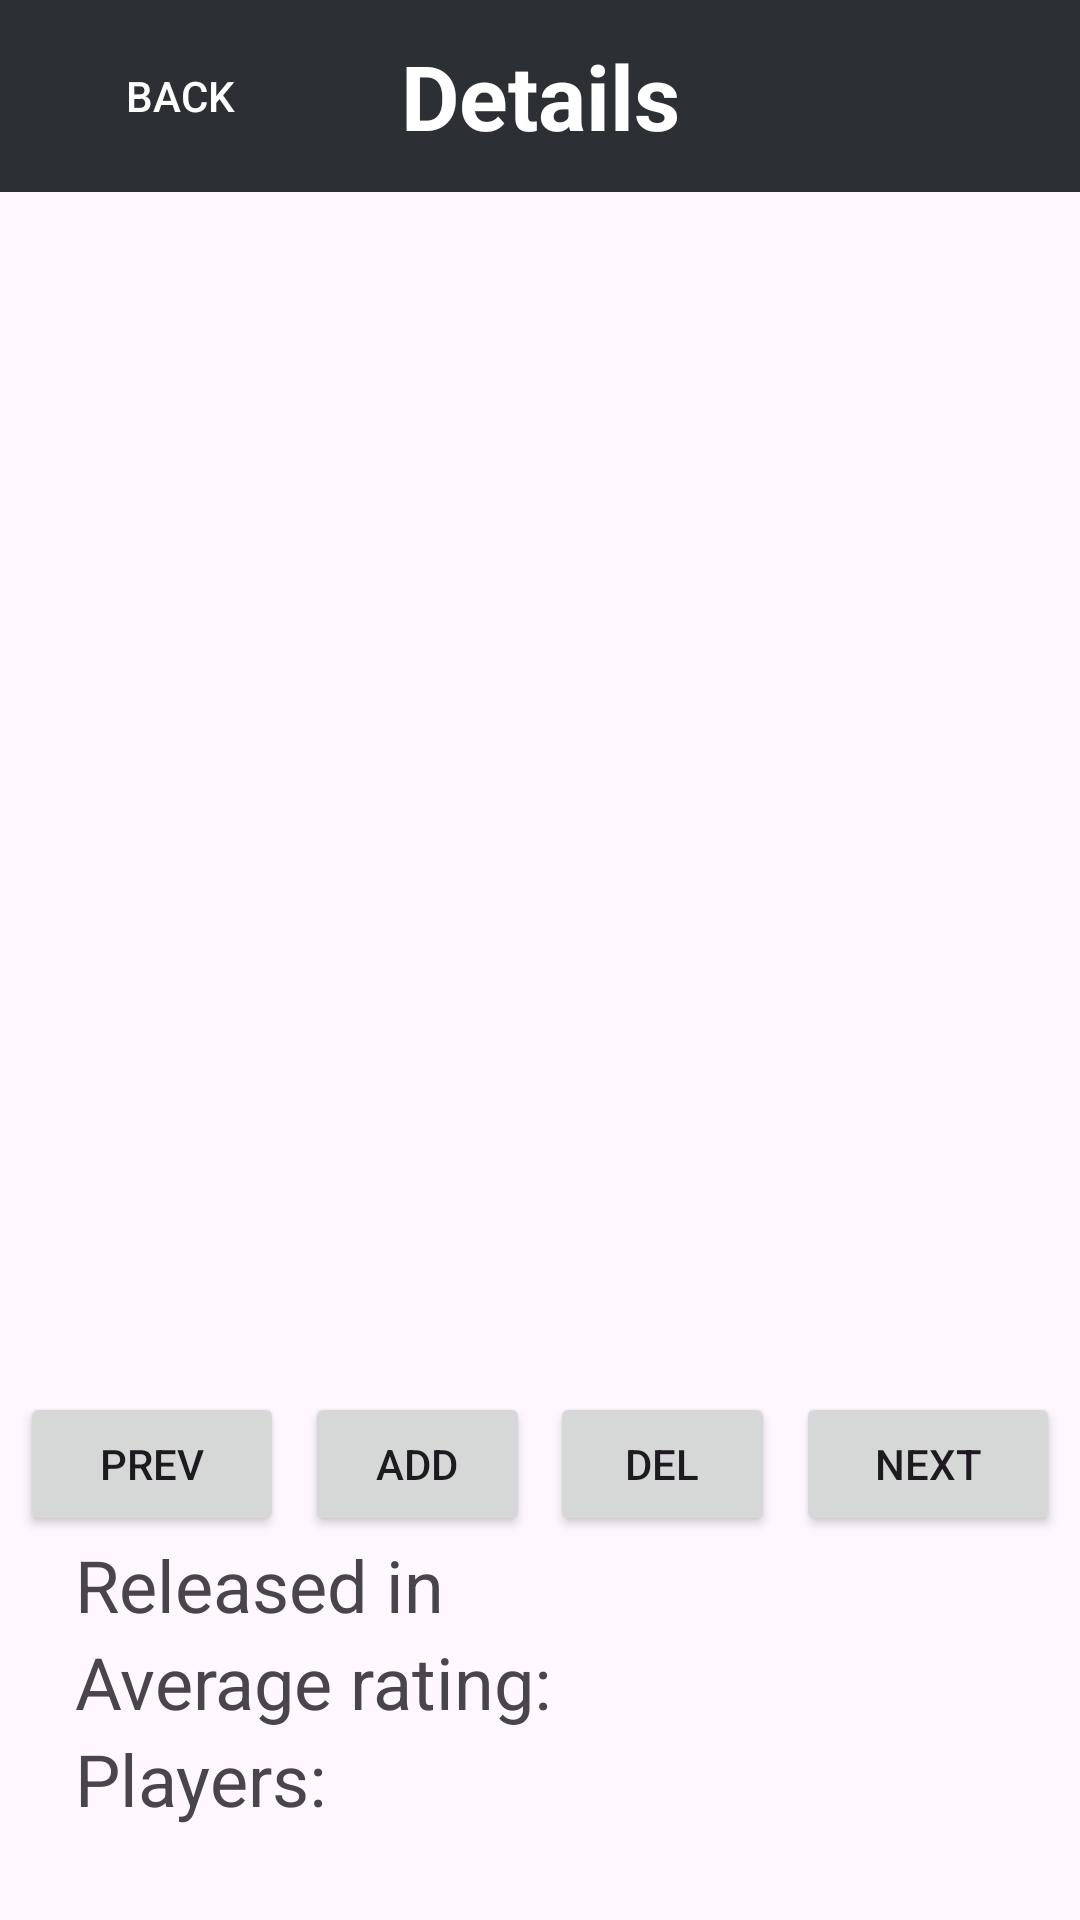

Write the Android layout XML for this screen, with the resource values it uses.
<!-- AndroidManifest.xml: application theme Theme.BoardCollector -->
<!-- res/layout/activity_game_detail_view.xml -->
<?xml version="1.0" encoding="utf-8"?>
<androidx.constraintlayout.widget.ConstraintLayout xmlns:android="http://schemas.android.com/apk/res/android"
    xmlns:app="http://schemas.android.com/apk/res-auto"
    xmlns:tools="http://schemas.android.com/tools"
    android:layout_width="match_parent"
    android:layout_height="match_parent"
    android:orientation="vertical"
    tools:context=".GameDetailActivity">

    <androidx.appcompat.widget.Toolbar
        android:id="@+id/toolbar"
        android:layout_width="match_parent"
        android:layout_height="wrap_content"
        android:minHeight="?actionBarSize"
        android:theme="?actionBarTheme"
        android:background="@color/darkGray"
        app:layout_constraintTop_toTopOf="parent">

        <Button
            android:id="@+id/btnBack"
            android:textColor="@color/white"
            style="@style/Widget.AppCompat.Button.Borderless"
            android:layout_width="wrap_content"
            android:layout_height="wrap_content"
            android:text="Back" />

        <TextView
            android:id="@+id/titleText"
            android:layout_width="wrap_content"
            android:layout_height="wrap_content"
            android:text="Details"
            android:layout_gravity="center"
            android:textSize="30sp"
            android:textColor="@color/white"
            android:textStyle="bold" />

    </androidx.appcompat.widget.Toolbar>


    <androidx.constraintlayout.widget.ConstraintLayout
        android:id="@+id/pictureSection"
        android:layout_width="match_parent"
        android:layout_height="400dp"
        app:layout_constraintEnd_toEndOf="parent"
        app:layout_constraintStart_toStartOf="parent"
        app:layout_constraintTop_toBottomOf="@+id/toolbar">

        <ImageView
            android:id="@+id/imageView"
            android:layout_width="350dp"
            android:layout_height="350dp"
            android:layout_marginTop="25dp"
            android:layout_marginBottom="25dp"
            android:contentDescription="Game picture"
            android:src="@drawable/ic_launcher_foreground"
            android:visibility="visible"
            app:layout_constraintBottom_toBottomOf="parent"
            app:layout_constraintEnd_toEndOf="parent"
            app:layout_constraintStart_toStartOf="parent"
            app:layout_constraintTop_toTopOf="parent" />

        <androidx.camera.view.PreviewView
            android:id="@+id/viewFinder"
            android:layout_width="350dp"
            android:layout_height="350dp"
            android:layout_marginTop="25dp"
            android:layout_marginBottom="25dp"
            android:src="@drawable/ic_launcher_foreground"
            android:visibility="gone"
            app:layout_constraintBottom_toBottomOf="parent"
            app:layout_constraintEnd_toEndOf="parent"
            app:layout_constraintStart_toStartOf="parent"
            app:layout_constraintTop_toTopOf="parent" />


    </androidx.constraintlayout.widget.ConstraintLayout>


    <androidx.constraintlayout.widget.ConstraintLayout
        android:id="@+id/buttonSection"
        android:layout_width="match_parent"
        android:layout_height="wrap_content"
        app:layout_constraintTop_toBottomOf="@+id/pictureSection">

        <Button
            android:id="@+id/btnPrev"
            android:layout_width="wrap_content"
            android:layout_height="wrap_content"
            android:text="Prev"
            app:layout_constraintBottom_toBottomOf="parent"
            app:layout_constraintEnd_toStartOf="@+id/btnAdd"
            app:layout_constraintStart_toStartOf="parent"
            app:layout_constraintTop_toTopOf="parent" />

        <Button
            android:id="@+id/btnAdd"
            android:layout_width="75dp"
            android:layout_height="wrap_content"
            android:text="Add"
            app:layout_constraintBottom_toBottomOf="parent"
            app:layout_constraintEnd_toStartOf="@+id/btnDelete"
            app:layout_constraintStart_toEndOf="@+id/btnPrev"
            app:layout_constraintTop_toTopOf="parent" />

        <Button
            android:id="@+id/btnDelete"
            android:layout_width="75dp"
            android:layout_height="wrap_content"
            android:text="Del"
            app:layout_constraintBottom_toBottomOf="parent"
            app:layout_constraintEnd_toStartOf="@+id/btnNext"
            app:layout_constraintStart_toEndOf="@+id/btnAdd"
            app:layout_constraintTop_toTopOf="parent" />

        <Button
            android:id="@+id/btnNext"
            android:layout_width="wrap_content"
            android:layout_height="wrap_content"
            android:text="Next"
            app:layout_constraintBottom_toBottomOf="parent"
            app:layout_constraintEnd_toEndOf="parent"
            app:layout_constraintStart_toEndOf="@+id/btnDelete"
            app:layout_constraintTop_toTopOf="parent" />
    </androidx.constraintlayout.widget.ConstraintLayout>


    <androidx.constraintlayout.widget.ConstraintLayout
        android:id="@+id/descSection"
        android:layout_width="match_parent"
        android:layout_height="wrap_content"
        app:layout_constraintTop_toBottomOf="@id/buttonSection">

        <TextView
            android:layout_marginHorizontal="25dp"
            app:layout_constraintBaseline_toTopOf="parent"
            android:id="@+id/released"
            android:layout_width="match_parent"
            android:layout_height="wrap_content"
            android:textSize="24sp"
            android:text="Released in"/>

        <TextView
            android:layout_marginHorizontal="25dp"
            app:layout_constraintTop_toBottomOf="@+id/released"
            android:id="@+id/avgRating"
            android:layout_width="match_parent"
            android:layout_height="wrap_content"
            android:textSize="24sp"
            android:text="Average rating: "/>

        <TextView
            android:layout_marginHorizontal="25dp"

            app:layout_constraintTop_toBottomOf="@+id/avgRating"
            android:id="@+id/playerCount"
            android:layout_width="match_parent"
            android:layout_height="wrap_content"
            android:textSize="24sp"
            android:text="Players: "/>

    </androidx.constraintlayout.widget.ConstraintLayout>




    <androidx.constraintlayout.widget.ConstraintLayout
        app:layout_constraintBottom_toBottomOf="parent"
        android:layout_width="match_parent"
        android:layout_height="wrap_content">

        <Button
            android:id="@+id/btnTakePhoto"
            android:layout_width="150dp"
            android:layout_height="wrap_content"
            android:layout_marginBottom="25dp"
            android:text="Take photo"
            android:textSize="20sp"
            android:visibility="gone"
            app:layout_constraintBottom_toBottomOf="parent"
            app:layout_constraintEnd_toEndOf="parent"
            app:layout_constraintStart_toStartOf="parent" />

    </androidx.constraintlayout.widget.ConstraintLayout>

    <ImageView
        app:layout_constraintTop_toTopOf="parent"
        app:layout_constraintBottom_toBottomOf="parent"
        android:layout_marginHorizontal="5dp"
        android:id="@+id/imageFullScreen"
        android:layout_width="match_parent"
        android:layout_height="match_parent"
        android:visibility="gone"/>


</androidx.constraintlayout.widget.ConstraintLayout>
<!-- resources referenced by this layout -->
<resources>
  <color name="darkGray">#2C2F33</color>
  <color name="white">#FFFFFFFF</color>
  <style name="Theme.BoardCollector" parent="Base.Theme.BoardCollector" />
  <style name="Base.Theme.BoardCollector" parent="Theme.Material3.DayNight.NoActionBar">
          
          
      </style>
</resources>
